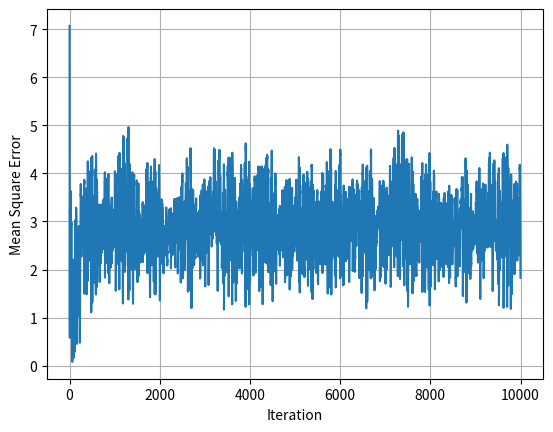
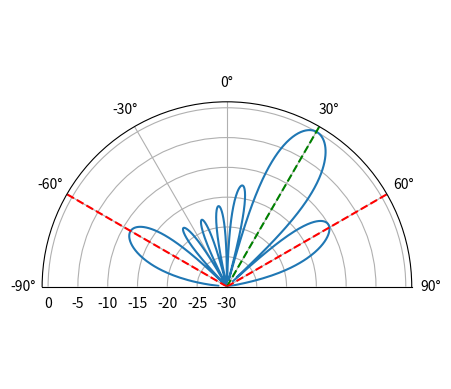

Generate these figures, in order, with matplotlib:
import numpy as np
import matplotlib.pyplot as plt

sample_rate = 1e6
d = 0.5 # half wavelength spacing
N = 10000 # number of samples to simulate
t = np.arange(N)/sample_rate # time vector

Nr = 8 # elements
theta_soi = 30 / 180 * np.pi # convert to radians
theta2    = 60 / 180 * np.pi
theta3   = -60 / 180 * np.pi
s1 = np.exp(-2j * np.pi * d * np.arange(Nr) * np.sin(theta_soi)).reshape(-1,1) # 8x1
s2 = np.exp(-2j * np.pi * d * np.arange(Nr) * np.sin(theta2)).reshape(-1,1)
s3 = np.exp(-2j * np.pi * d * np.arange(Nr) * np.sin(theta3)).reshape(-1,1)


if False:
    # SOI is a tone
    soi = np.exp(2j*np.pi*0.01e6*t).reshape(1,-1) # 1xN
else:
    # SOI is a gold code, repeated
    
    # Length 31
    #gold_code = np.array([-1, -1, 1, -1, -1, 1, 1, 1, 1, 1, 1, 1, 1, -1, 1, 1, -1, 1, -1, 1, -1, 1, -1, -1, 1, 1, 1, 1, 1, -1, 1], dtype=complex)
    
    # Length 127
    gold_code = np.array([-1, 1, 1, -1, 1, 1, 1, 1, -1, -1, -1, 1, 1, -1, -1, -1, -1, -1, 1, 1, 1, -1, -1, 1, 1, 1, -1, 1, 1, 1, 1, 1, 1, -1, -1, -1, 1, 1, 1, -1, -1, 1, 1, -1, -1, 1, -1, 1, -1, -1, 1, -1, -1, -1, -1, -1, -1, 1, 1, -1, 1, -1, 1, -1, 1, 1, -1, -1, -1, -1, 1, 1, 1, -1, 1, -1, 1, 1, 1, 1, 1, -1, -1, -1, -1, 1, 1, 1, -1, 1, -1, -1, -1, 1, 1, 1, 1, -1, 1, 1, 1, -1, 1, -1, -1, -1, -1, 1, -1, 1, 1, -1, -1, -1, -1, 1, -1, 1, 1, -1, -1, -1, -1, -1, -1, 1, 1])
    
    soi_samples_per_symbol = 8
    soi = np.repeat(gold_code, soi_samples_per_symbol) # Gold code is 31 bits, so 31*8 = 248 samples
    num_sequence_repeats = int(N / soi.shape[0]) + 1 # number of times to repeat the sequence
    soi = np.tile(soi, num_sequence_repeats) # repeat the sequence to fill simulated time
    soi = soi[:N] # trim to N samples
    soi = soi.reshape(1, -1) # 1xN

# Interference, eg tone jammers, from different directions from the SOI
tone2 = np.exp(2j*np.pi*0.02e6*t).reshape(1,-1)
tone3 = np.exp(2j*np.pi*0.03e6*t).reshape(1,-1)

# Simulate received signal
r = s1 @ soi + s2 @ tone2 + s3 @ tone3
n = np.random.randn(Nr, N) + 1j*np.random.randn(Nr, N)
r = r + 0.05*n # 8xN

# LMS, not knowing the direction of SOI but knowing the soi signal itself
# TODO add in a random time delay to start of soi
mu = 0.001 # LMS step size
w_lms = np.random.randn(Nr, 1) + 1j*np.random.randn(Nr, 1) # random weights

# Loop through received samples
error_log = []
for i in range(N):
    r_sample = r[:, i].reshape(-1, 1) # 8x1
    soi_sample = soi[0, i] # scalar
    y = w_lms.conj().T @ r_sample # apply the weights (output is a scalar)
    y = y.squeeze() # make it a scalar
    error = soi_sample - y
    error_log.append(np.abs(error))
    w_lms += mu * error * r_sample # weights are still 8x1
    w_lms /= np.linalg.norm(w_lms) # normalize

plt.figure("Error Log")
plt.plot(error_log)
plt.xlabel('Iteration')
plt.ylabel('Mean Square Error')
plt.grid()

# Visualize the weights
N_fft = 1024
w_lms = w_lms.reshape(-1) # make into a row vector
w_lms = w_lms.conj()
w_padded = np.concatenate((w_lms, np.zeros(N_fft - Nr))) # zero pad to N_fft elements to get more resolution in the FFT
w_fft_dB = 10*np.log10(np.abs(np.fft.fftshift(np.fft.fft(w_padded)))**2) # magnitude of fft in dB
w_fft_dB -= np.max(w_fft_dB) # normalize to 0 dB at peak
theta_bins = np.arcsin(np.linspace(-1, 1, N_fft)) # in radians
fig, ax = plt.subplots(subplot_kw={'projection': 'polar'})
ax.plot(theta_bins, w_fft_dB)
ax.plot([theta_soi, theta_soi], [-30, 1],'g--')
ax.plot([theta2, theta2], [-30, 1],'r--')
ax.plot([theta3, theta3], [-30, 1],'r--')
ax.set_theta_zero_location('N') # type: ignore # make 0 degrees point up
ax.set_theta_direction(-1) # type: ignore # increase clockwise
ax.set_rlabel_position(55) # type: ignore # Move grid labels away from other labels
ax.set_thetamin(-90) # type: ignore # only show top half
ax.set_thetamax(90) # type: ignore
ax.set_ylim((-30, 1)) # because there's no noise, only go down 30 dB
plt.show()

